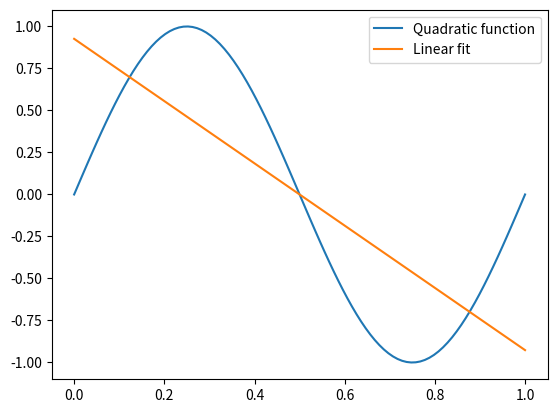

Here is the Python script that generated this plot:
##test my_examples trig_functions

"""
This is a sample "example" script for SciPy's LU solver.

Example scripts are intended to provide useful starting points
for similar applications.

An example script is generally not as richly documented 
as a tutorial script because examples are adaptations of
real-world applications while tutorials are put together
primarily for an instructive purpose.

Here, we are solving a least-squares problem that results from
searching for the best-fit line through y=sin(2 * pi * x) from 0 to 1.
"""

import numpy as np
import matplotlib.pyplot as plt
import scipy.linalg as spla


# Least-squares problem setup

num_points = 100

x = np.linspace(0., 1., num_points)
y = np.sin(2. * np.pi * x)

lsq_mtx = np.empty((num_points, 2))
lsq_mtx[:, 0] = x
lsq_mtx[:, 1] = 1.

lsq_rhs = y


# Assembly of the normal equations

mtx = lsq_mtx.T @ lsq_mtx
rhs = lsq_mtx.T @ lsq_rhs


# Apply SciPy's LU solver to the normal equations

lu, piv = spla.lu_factor(mtx)
sol = spla.lu_solve((lu, piv), rhs)


# Plot the quadratic function and the linear fit

plt.plot(x, y, label='Quadratic function')
plt.plot(x, lsq_mtx @ sol, label='Linear fit')
plt.legend()
plt.show()